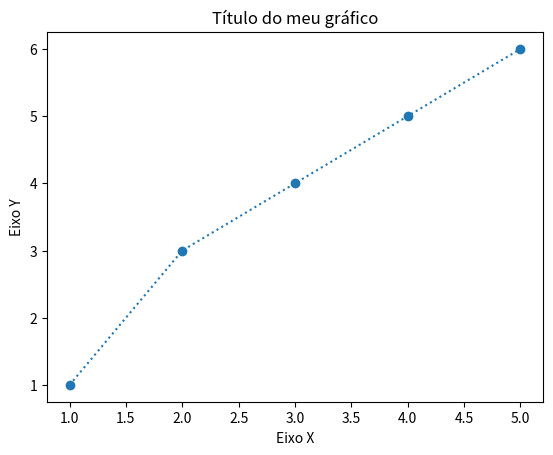

Write the Python code that produced this figure.
import matplotlib.pyplot as plt

x = [1,2,3,4,5]
y = [1,3,4,5,6]

plt.plot(x,y,marker='o', linestyle='dotted')
plt.xlabel("Eixo X")
plt.ylabel("Eixo Y")
plt.title("Título do meu gráfico")
plt.show()